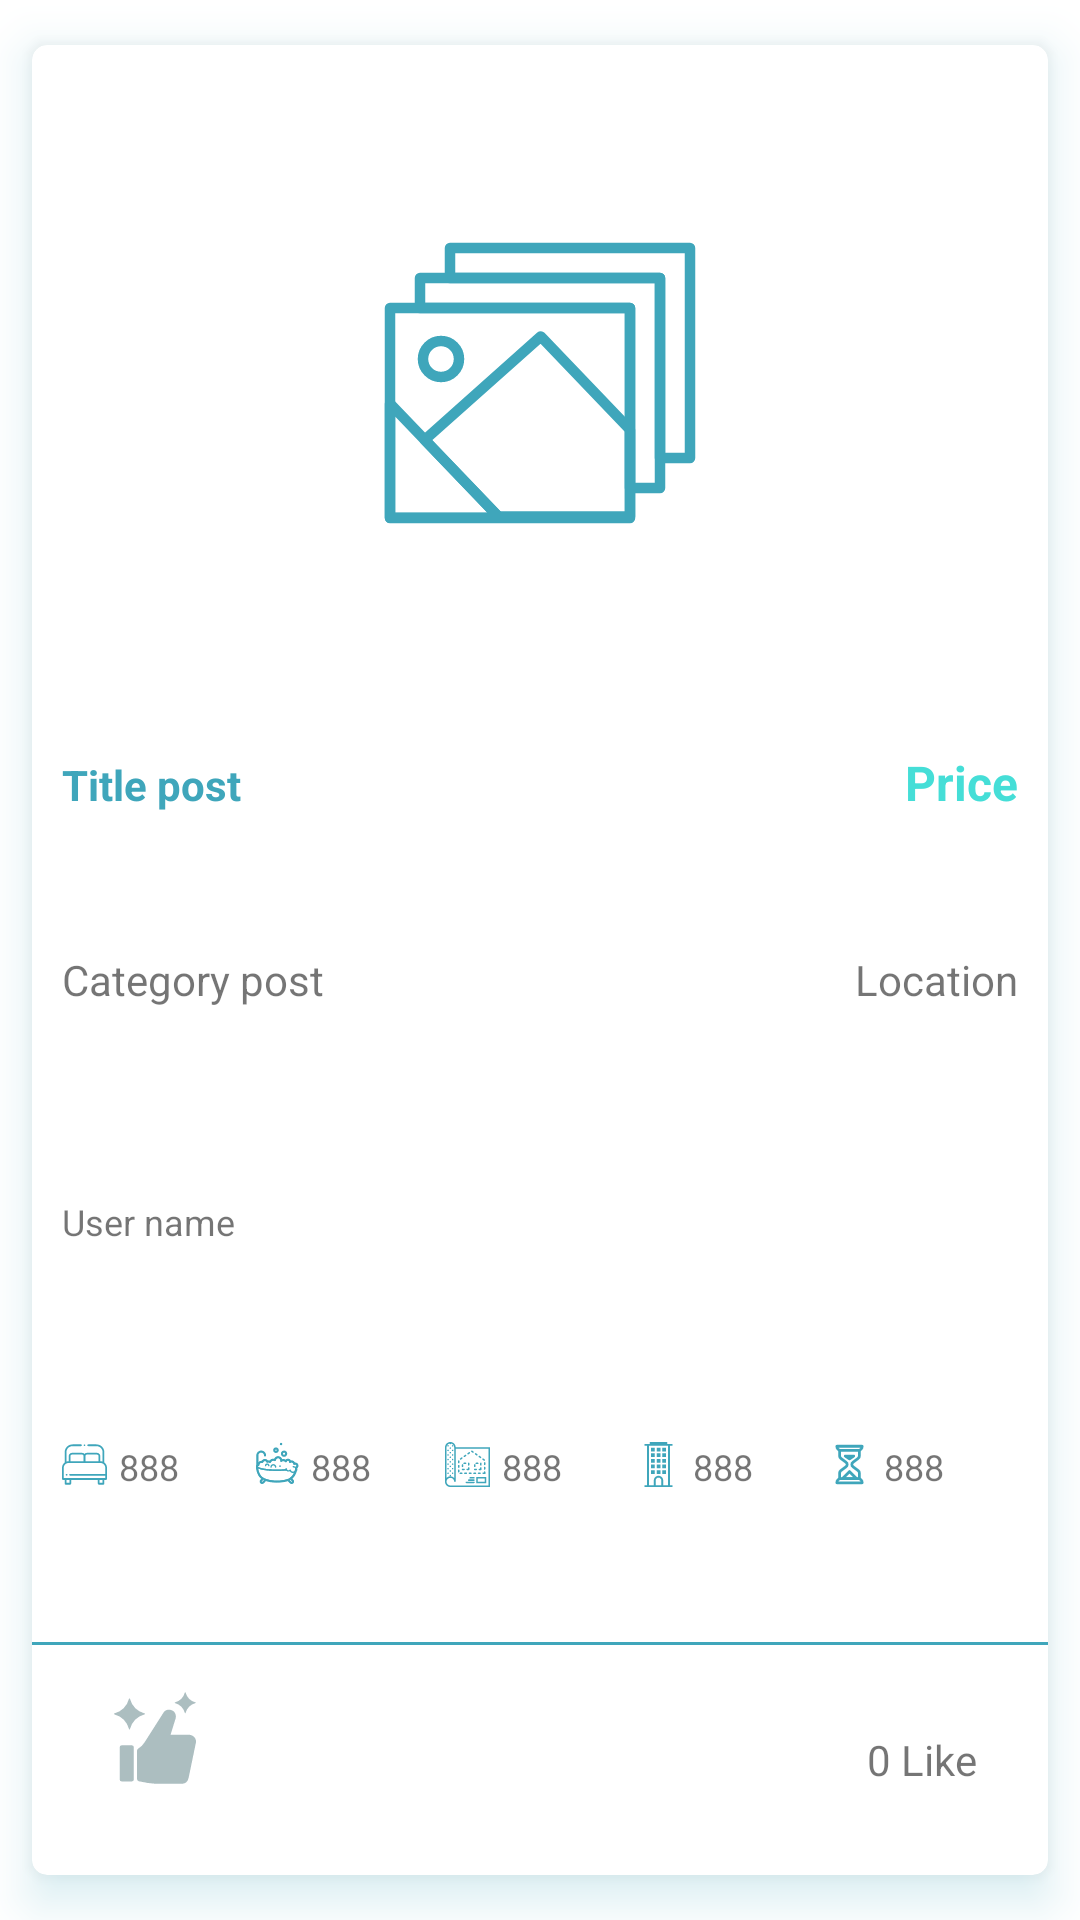

Here is an Android app screen rendered from its layout file. Give the layout XML and the strings, colors and styles it references.
<!-- AndroidManifest.xml: application theme Theme.VendeSinInmobiliarias -->
<!-- res/layout/cardview_post.xml -->
<androidx.cardview.widget.CardView xmlns:android="http://schemas.android.com/apk/res/android"
    xmlns:app="http://schemas.android.com/apk/res-auto"
    xmlns:tools="http://schemas.android.com/tools"
    android:layout_width="match_parent"
    android:layout_height="wrap_content"
    android:layout_margin="5dp"
    app:cardCornerRadius="5dp"
    app:cardUseCompatPadding="true"
    app:cardElevation="9dp"
    android:outlineSpotShadowColor="@color/primary_light"
    >

    <LinearLayout
        android:layout_width="match_parent"
        android:layout_height="match_parent"
        android:orientation="vertical">

        <ImageView
            android:id="@+id/mainPhotoPostImageView"
            android:src="@drawable/ic_picture"
            android:layout_width="match_parent"
            android:layout_height="225dp"
            app:tint="@color/primary_light"
            android:scaleType="center" />

        <LinearLayout
            android:layout_width="match_parent"
            android:layout_height="match_parent"
            android:orientation="horizontal"
            android:layout_weight="1"
            android:layout_marginTop="10dp"

            android:layout_marginHorizontal="10dp">
            <TextView
                android:id="@+id/titlePostTextView"
                android:layout_width="0dp"
                android:layout_height="wrap_content"
                android:layout_weight="1"
                android:maxLines="1"
                android:textColor="@color/primary"
                android:textStyle="bold"
                android:text="Title post"
                android:textSize="14dp" />

            <TextView
                android:id="@+id/pricePostTextView"
                android:layout_width="0dp"
                android:layout_height="wrap_content"
                android:layout_weight="0.4"
                android:text="Price"
                android:textStyle="bold"
                android:textSize="16dp"
                android:maxLines="1"
                android:textColor="@color/primary_acent"
                android:textAlignment="viewEnd"/>
        </LinearLayout>
        <LinearLayout
            android:layout_width="match_parent"
            android:layout_height="match_parent"
            android:orientation="horizontal"
            android:layout_weight="1"
            android:layout_marginVertical="0dp"
            android:layout_marginHorizontal="10dp">
            <TextView
                android:id="@+id/categoryPostTextView"
                android:layout_width="0dp"
                android:layout_height="wrap_content"
                android:layout_weight="1"
                android:maxLines="1"
                android:text="Category post" />
            <TextView
                android:id="@+id/locationPostTextView"
                android:layout_width="0dp"
                android:layout_height="wrap_content"
                android:layout_weight="1"
                android:maxLines="1"
                android:text="Location"
                android:textAlignment="viewEnd" />
        </LinearLayout>

        <LinearLayout
            android:layout_width="match_parent"
            android:layout_height="match_parent"
            android:orientation="horizontal"
            android:layout_weight="1"
            android:layout_marginVertical="0dp"
            android:layout_marginHorizontal="10dp">
            <TextView
                android:id="@+id/usernamePostTextView"
                android:layout_width="0dp"
                android:layout_height="wrap_content"
                android:layout_weight="1"
                android:maxLines="1"
                android:layout_marginTop="5dp"
                android:text="User name"
                android:textSize="12dp" />

        </LinearLayout>


        <LinearLayout
            android:layout_width="match_parent"
            android:layout_height="match_parent"
            android:orientation="horizontal"
            android:layout_weight="1"
            android:layout_marginVertical="10dp"
            android:layout_marginHorizontal="10dp">

            <LinearLayout
                android:layout_width="match_parent"
                android:layout_height="match_parent"
                android:orientation="horizontal"
                android:layout_weight="1">
                <ImageView
                    android:src="@drawable/ic_bed"
                    android:layout_width="15dp"
                    android:layout_height="15dp"
                    app:tint="@color/primary_light" />
                <TextView
                    android:id="@+id/bedroomPostTextView"
                    android:layout_width="0dp"
                    android:layout_height="wrap_content"
                    android:layout_weight="1"
                    android:maxLines="1"
                    android:text="888"
                    android:textSize="12dp"
                    android:layout_marginHorizontal="4dp"/>
            </LinearLayout>
            <LinearLayout
                android:layout_width="match_parent"
                android:layout_height="match_parent"
                android:orientation="horizontal"
                android:layout_weight="1">
                <ImageView
                    android:src="@drawable/ic_bathroom"
                    android:layout_width="15dp"
                    android:layout_height="15dp"
                    app:tint="@color/primary_light" />
                <TextView
                    android:id="@+id/bathroomPostTextView"
                    android:layout_width="0dp"
                    android:layout_height="wrap_content"
                    android:layout_weight="1"
                    android:maxLines="1"
                    android:text="888"
                    android:textSize="12dp"
                    android:layout_marginHorizontal="4dp"/>
            </LinearLayout>
            <LinearLayout
                android:layout_width="match_parent"
                android:layout_height="match_parent"
                android:orientation="horizontal"
                android:layout_weight="1">
                <ImageView
                    android:src="@drawable/ic_blueprint"
                    android:layout_width="15dp"
                    android:layout_height="15dp"
                    app:tint="@color/primary_light" />
                <TextView
                    android:id="@+id/sqmPostTextView"
                    android:layout_width="0dp"
                    android:layout_height="wrap_content"
                    android:layout_weight="1"
                    android:maxLines="1"
                    android:text="888"
                    android:textSize="12dp"
                    android:layout_marginHorizontal="4dp"/>
            </LinearLayout>
            <LinearLayout
                android:layout_width="match_parent"
                android:layout_height="match_parent"
                android:orientation="horizontal"
                android:layout_weight="1">
                <ImageView
                    android:src="@drawable/ic_building"
                    android:layout_width="15dp"
                    android:layout_height="15dp"
                    app:tint="@color/primary_light" />
                <TextView
                    android:id="@+id/floorPostTextView"
                    android:layout_width="0dp"
                    android:layout_height="wrap_content"
                    android:layout_weight="1"
                    android:maxLines="1"
                    android:text="888"
                    android:textSize="12dp"
                    android:layout_marginHorizontal="4dp"/>
            </LinearLayout>
            <LinearLayout
                android:layout_width="match_parent"
                android:layout_height="match_parent"
                android:orientation="horizontal"
                android:layout_weight="1">
                <ImageView
                    android:src="@drawable/ic_clock"
                    android:layout_width="15dp"
                    android:layout_height="15dp"
                    app:tint="@color/primary_light" />
                <TextView
                    android:id="@+id/antiquityPostTextView"
                    android:layout_width="0dp"
                    android:layout_height="wrap_content"
                    android:layout_weight="1"
                    android:maxLines="1"
                    android:text="888"
                    android:textSize="12dp"
                    android:layout_marginHorizontal="4dp"/>
            </LinearLayout>

        </LinearLayout>

        <View
            android:layout_width="match_parent"
            android:layout_height="1dp"
            android:layout_marginBottom="0dp"
            android:background="@color/primary_light"/>

        <LinearLayout
            android:layout_width="match_parent"
            android:layout_height="match_parent"
            android:orientation="horizontal"
            android:layout_marginVertical="10dp"
            android:layout_marginHorizontal="20dp"
            android:layout_weight="1">
            <ImageView

                android:id="@+id/likeImageView"
                android:src="@drawable/ic_like"
                android:layout_width="32dp"
                android:layout_height="32dp"
                android:layout_margin="5dp"
                android:alpha=".5"
                app:tint="@color/primary_muted" />
            <TextView
                android:id="@+id/likeTextView"
                android:layout_width="match_parent"
                android:layout_height="wrap_content"
                android:layout_gravity="center"
                android:textAlignment="textEnd"
                android:layout_weight="1"
                android:maxLines="1"
                android:text="0 Like"
                android:layout_marginHorizontal="4dp"
                tools:ignore="RtlCompat" />

        </LinearLayout>

    </LinearLayout>
</androidx.cardview.widget.CardView>
<!-- resources referenced by this layout -->
<resources>
  <color name="primary">#3fa6bb</color>
  <color name="primary_acent">#45ded7</color>
  <color name="primary_light">#3fa6bb</color>
  <color name="primary_muted">#577b81</color>
  <!-- drawable ic_building (drawable) -->
  <vector xmlns:android="http://schemas.android.com/apk/res/android"
      android:width="48dp"
      android:height="48dp"
      android:viewportWidth="48"
      android:viewportHeight="48">
    <path
        android:pathData="M26,22h-4v-4h4V22zM26,12h-4v4h4V12zM32,30h-4v4h4V30zM32,12h-4v4h4V12zM32,24h-4v4h4V24zM32,6h-4v4h4V6zM32,18h-4v4h4V18zM26,6h-4v4h4V6zM20,18h-4v4h4V18zM20,30h-4v4h4V30zM20,24h-4v4h4V24zM36.2,4v42H39v2h-2.8H29H19h-7.2H9v-2h2.8V4H9V2h2.8h2.8V0H33.4v2h2.8H39v2H36.2zM27,41c0,-1.654 -1.346,-3 -3,-3s-3,1.346 -3,3v5h6V41zM34.2,4H13.8v42H19v-5c0,-2.758 2.243,-5 5,-5s5,2.242 5,5v5h5.2V4zM26,30h-4v4h4V30zM26,24h-4v4h4V24zM20,12h-4v4h4V12zM20,6h-4v4h4V6z"
        android:fillColor="#000000"/>
  </vector>
  <!-- drawable ic_clock (drawable) -->
  <vector xmlns:android="http://schemas.android.com/apk/res/android"
      android:width="32dp"
      android:height="32dp"
      android:viewportWidth="32"
      android:viewportHeight="32">
    <path
        android:pathData="M22,6H10C8.3,6 7,4.7 7,3v0h18v0C25,4.7 23.7,6 22,6z"
        android:strokeLineJoin="round"
        android:strokeWidth="2"
        android:fillColor="#00000000"
        android:strokeColor="#000000"/>
    <path
        android:pathData="M10,26h12c1.7,0 3,1.3 3,3v0H7v0C7,27.3 8.3,26 10,26z"
        android:strokeLineJoin="round"
        android:strokeWidth="2"
        android:fillColor="#00000000"
        android:strokeColor="#000000"/>
    <path
        android:pathData="M23,26v-4c0,-0.6 -0.3,-1.2 -0.8,-1.6l-3.7,-2.8c-1.1,-0.8 -1.1,-2.4 0,-3.2l3.7,-2.8c0.5,-0.4 0.8,-1 0.8,-1.6V6"
        android:strokeLineJoin="round"
        android:strokeWidth="2"
        android:fillColor="#00000000"
        android:strokeColor="#000000"/>
    <path
        android:pathData="M9,6v4c0,0.6 0.3,1.2 0.8,1.6l3.7,2.8c1.1,0.8 1.1,2.4 0,3.2l-3.7,2.8C9.3,20.8 9,21.4 9,22v4"
        android:strokeLineJoin="round"
        android:strokeWidth="2"
        android:fillColor="#00000000"
        android:strokeColor="#000000"/>
    <path
        android:pathData="M11,26l5,-5l5,5z"
        android:strokeLineJoin="round"
        android:strokeWidth="2"
        android:fillColor="#00000000"
        android:strokeColor="#000000"/>
    <path
        android:pathData="M16,12l-3,-2l6,0z"
        android:strokeLineJoin="round"
        android:strokeWidth="2"
        android:fillColor="#00000000"
        android:strokeColor="#000000"/>
  </vector>
  <style name="Theme.VendeSinInmobiliarias" parent="Theme.MaterialComponents.DayNight.NoActionBar">
          
          <item name="colorPrimary">@color/primary</item>
          <item name="colorPrimaryVariant">@color/primary_acent</item>
          <item name="colorOnPrimary">@color/white</item>
          
          <item name="colorSecondary">@color/secondary</item>
          <item name="colorSecondaryVariant">@color/secondary_acent</item>
          <item name="colorOnSecondary">@color/black</item>
          
          <item name="android:statusBarColor" tools:targetApi="l">@color/primary</item>
          
      </style>
  <color name="white">#FFFFFF</color>
  <color name="secondary">#ff0d5f</color>
  <color name="secondary_acent">#45ded7</color>
  <color name="black">#FF000000</color>
</resources>
